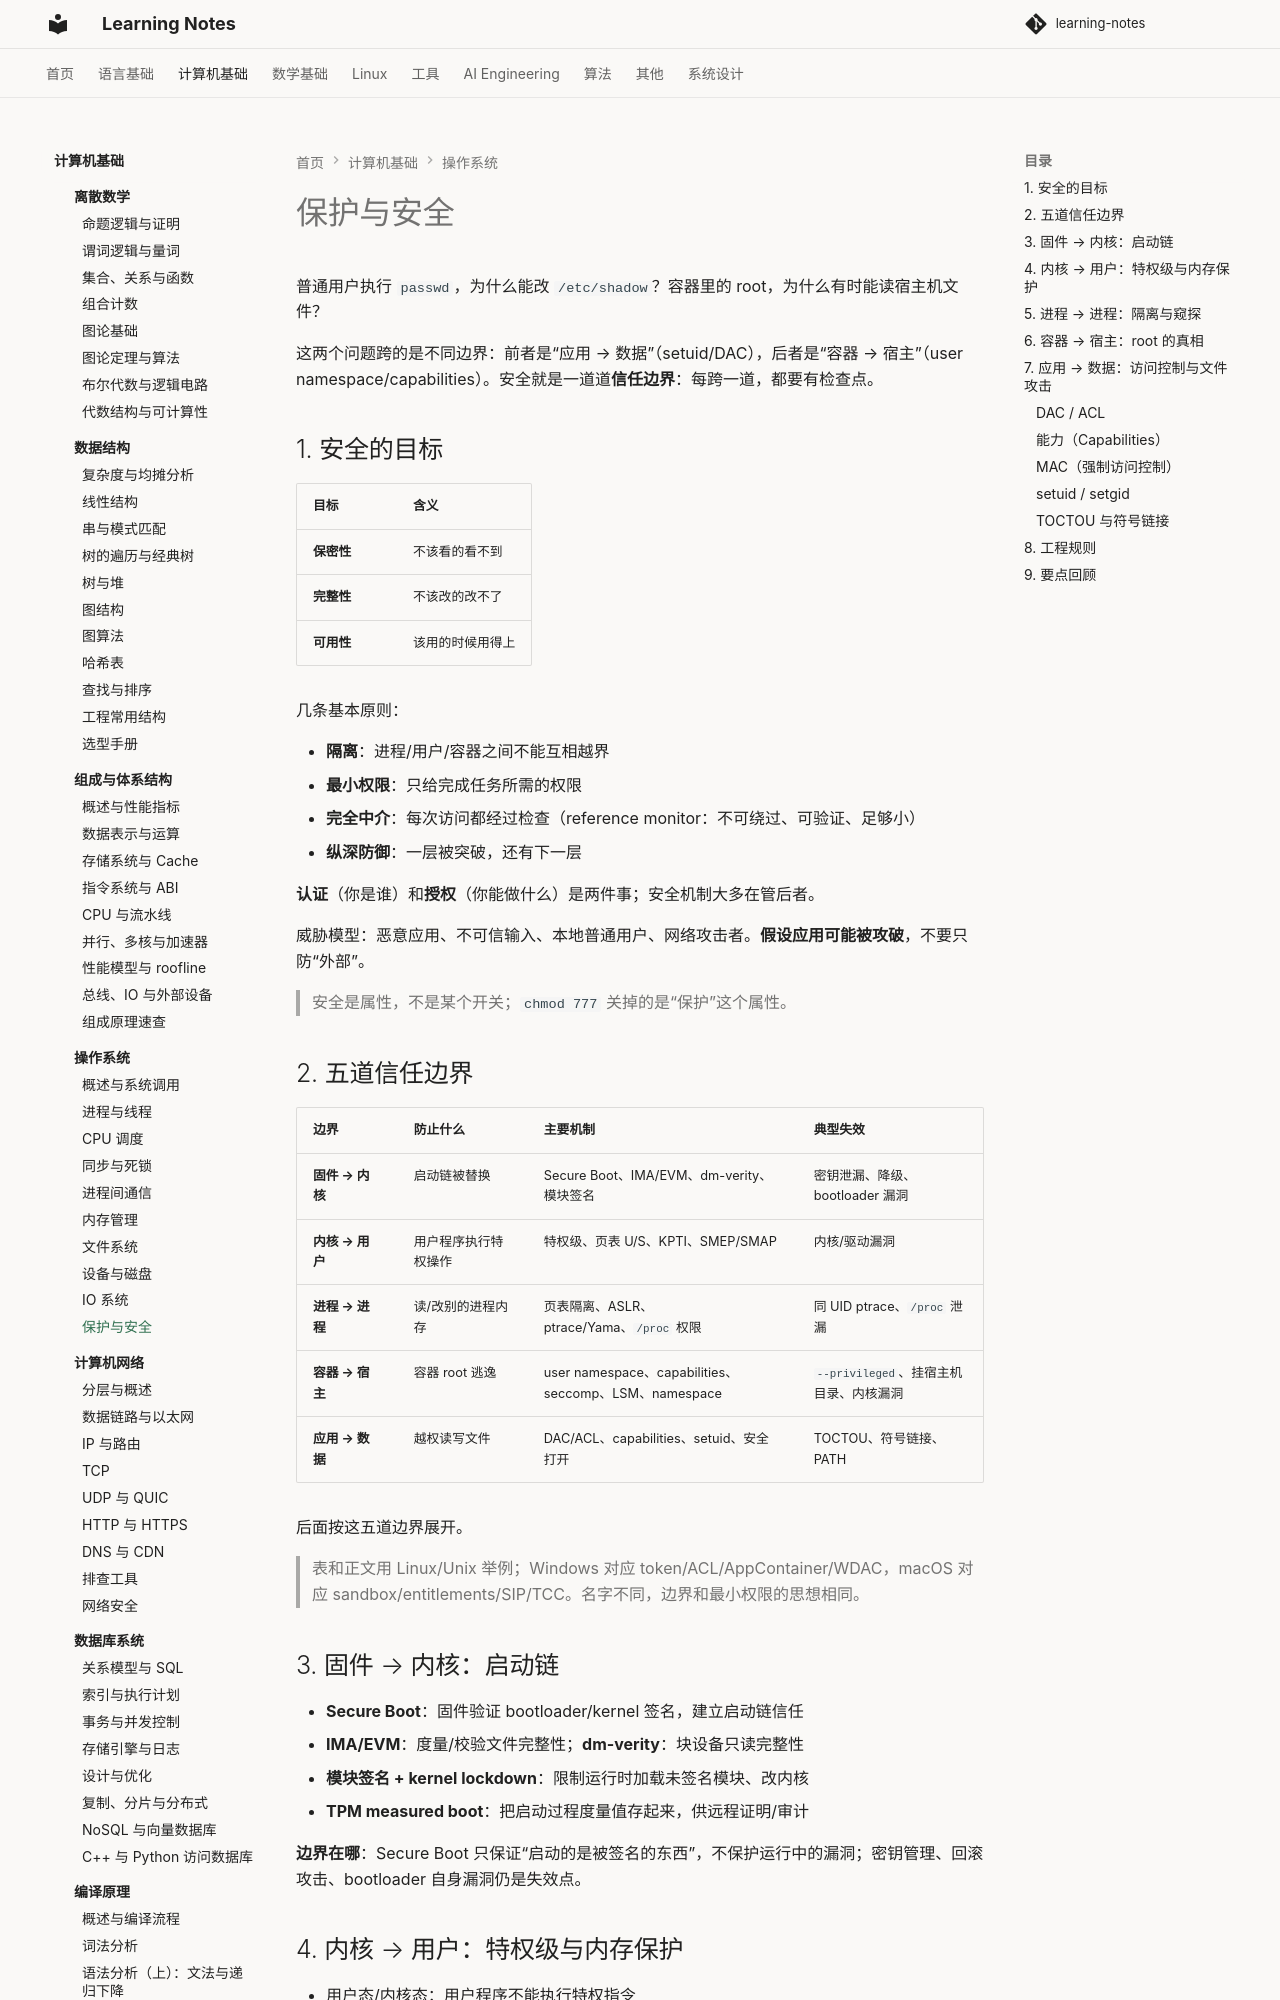

repository: handwan/learning-notes · page: 02-computer-basics/operating-system/10-保护与安全/index.html · generator: mkdocs

# 保护与安全

普通用户执行 `passwd`，为什么能改 `/etc/shadow`？容器里的 root，为什么有时能读宿主机文件？

这两个问题跨的是不同边界：前者是“应用 → 数据”（setuid/DAC），后者是“容器 → 宿主”（user namespace/capabilities）。安全就是一道道**信任边界**：每跨一道，都要有检查点。

## 1. 安全的目标

| 目标 | 含义 |
|------|------|
| **保密性** | 不该看的看不到 |
| **完整性** | 不该改的改不了 |
| **可用性** | 该用的时候用得上 |

几条基本原则：

- **隔离**：进程/用户/容器之间不能互相越界
- **最小权限**：只给完成任务所需的权限
- **完全中介**：每次访问都经过检查（reference monitor：不可绕过、可验证、足够小）
- **纵深防御**：一层被突破，还有下一层

**认证**（你是谁）和**授权**（你能做什么）是两件事；安全机制大多在管后者。

威胁模型：恶意应用、不可信输入、本地普通用户、网络攻击者。**假设应用可能被攻破**，不要只防“外部”。

> 安全是属性，不是某个开关；`chmod 777` 关掉的是“保护”这个属性。

## 2. 五道信任边界

| 边界 | 防止什么 | 主要机制 | 典型失效 |
|------|---------|---------|---------|
| **固件 → 内核** | 启动链被替换 | Secure Boot、IMA/EVM、dm-verity、模块签名 | 密钥泄漏、降级、bootloader 漏洞 |
| **内核 → 用户** | 用户程序执行特权操作 | 特权级、页表 U/S、KPTI、SMEP/SMAP | 内核/驱动漏洞 |
| **进程 → 进程** | 读/改别的进程内存 | 页表隔离、ASLR、ptrace/Yama、`/proc` 权限 | 同 UID ptrace、`/proc` 泄漏 |
| **容器 → 宿主** | 容器 root 逃逸 | user namespace、capabilities、seccomp、LSM、namespace | `--privileged`、挂宿主机目录、内核漏洞 |
| **应用 → 数据** | 越权读写文件 | DAC/ACL、capabilities、setuid、安全打开 | TOCTOU、符号链接、PATH |

后面按这五道边界展开。

> 表和正文用 Linux/Unix 举例；Windows 对应 token/ACL/AppContainer/WDAC，macOS 对应 sandbox/entitlements/SIP/TCC。名字不同，边界和最小权限的思想相同。

## 3. 固件 → 内核：启动链

- **Secure Boot**：固件验证 bootloader/kernel 签名，建立启动链信任
- **IMA/EVM**：度量/校验文件完整性；**dm-verity**：块设备只读完整性
- **模块签名 + kernel lockdown**：限制运行时加载未签名模块、改内核
- **TPM measured boot**：把启动过程度量值存起来，供远程证明/审计

**边界在哪**：Secure Boot 只保证“启动的是被签名的东西”，不保护运行中的漏洞；密钥管理、回滚攻击、bootloader 自身漏洞仍是失效点。
